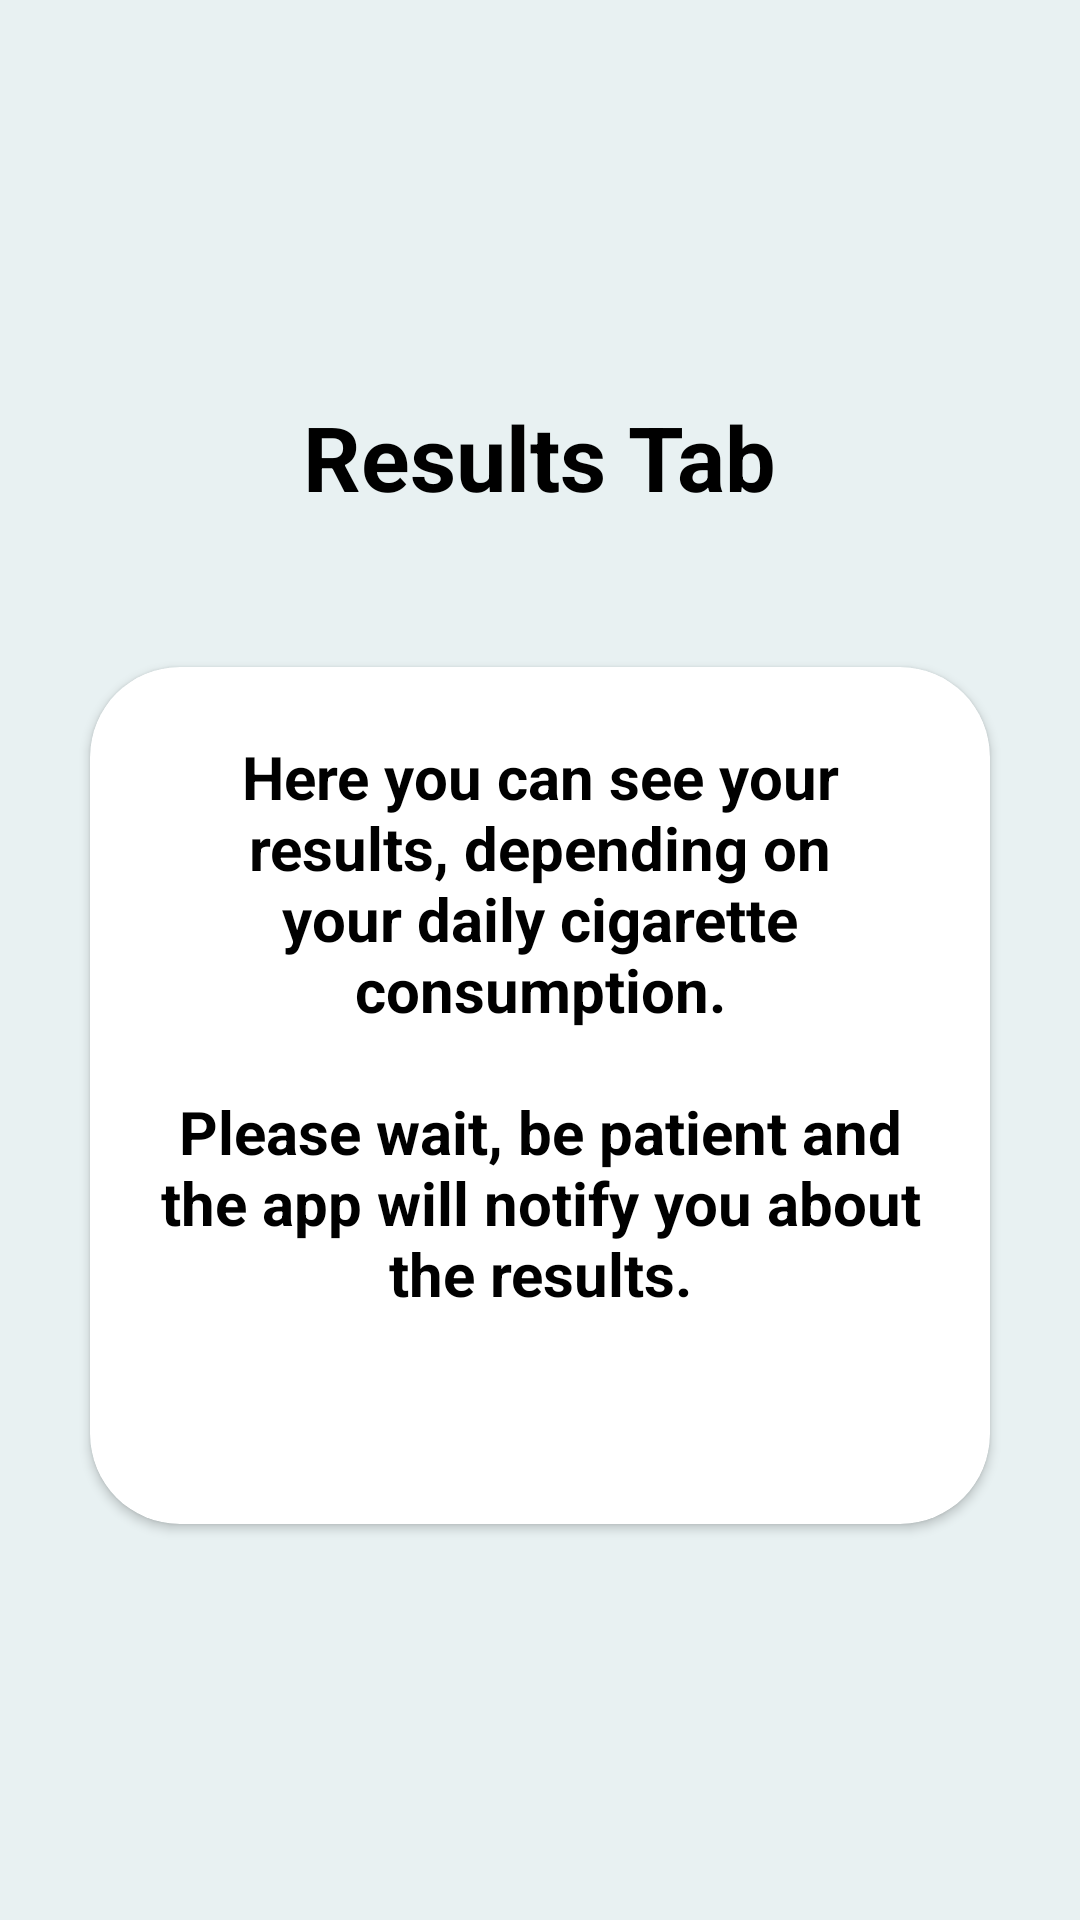

Produce the Android XML layout that renders to this screen, including the resource entries it uses.
<!-- AndroidManifest.xml: activity theme AppTheme.NoActionBar -->
<!-- res/layout/fragment_result.xml -->
<?xml version="1.0" encoding="utf-8"?>
<ScrollView xmlns:android="http://schemas.android.com/apk/res/android"
    android:layout_width="match_parent"
    android:layout_height="match_parent"
    xmlns:app="http://schemas.android.com/apk/res-auto"
    android:layout_gravity="center"
    android:background="@color/BlackCoral">

    <LinearLayout xmlns:tools="http://schemas.android.com/tools"
        android:id="@+id/ResultFrag"
        android:layout_width="match_parent"
        android:layout_height="wrap_content"
        android:layout_gravity="center"
        android:clickable="true"
        android:fitsSystemWindows="true"
        android:focusable="true"
        android:gravity="center|top"
        android:orientation="vertical"
        tools:context=".fragments.MainFragment">

        <TextView
            android:id="@+id/ResultTextTitle"
            android:layout_width="wrap_content"
            android:layout_height="wrap_content"
            android:layout_gravity="center_horizontal"
            android:layout_marginStart="30dp"
            android:layout_marginTop="50dp"
            android:layout_marginEnd="30dp"
            android:layout_marginBottom="30dp"
            android:text="Results Tab"
            android:textColor="@color/black"
            android:textSize="30sp"
            android:textStyle="bold" />

        <androidx.cardview.widget.CardView
            android:layout_width="match_parent"
            android:layout_height="wrap_content"
            android:layout_marginStart="@dimen/main_CardView_marginStart"
            android:layout_marginTop="@dimen/main_CardView_marginTop"
            android:layout_marginEnd="@dimen/main_CardView_marginEnd"
            android:layout_marginBottom="@dimen/main_CardView_marginBottom"
            app:cardCornerRadius="30dp"
            android:elevation="@dimen/main_CardView_elevation">

            <LinearLayout
                android:layout_width="match_parent"
                android:layout_height="wrap_content"
                android:layout_gravity="center_horizontal"
                android:layout_marginStart="13dp"
                android:layout_marginTop="13dp"
                android:layout_marginEnd="13dp"
                android:layout_marginBottom="13dp"
                android:gravity="center_vertical"
                android:orientation="vertical">

                <TextView
                    android:id="@+id/ResultText"
                    android:layout_width="wrap_content"
                    android:layout_height="wrap_content"
                    android:layout_marginStart="@dimen/main_CardView_textview_marginStart"
                    android:layout_marginTop="@dimen/main_CardView_textview_marginTop"
                    android:layout_marginEnd="@dimen/main_CardView_textview_marginEnd"
                    android:layout_marginBottom="@dimen/main_CardView_textview_marginBottom"
                    android:gravity="center"
                    android:text="@string/first_time_result_text"
                    android:textColor="@color/black"
                    android:textColorHighlight="#FFFFFF"
                    android:textColorHint="#000000"
                    android:textColorLink="#000000"
                    android:textSize="20sp"
                    android:textStyle="bold" />

                <TextView
                    android:id="@+id/ResultBullet"
                    android:layout_width="wrap_content"
                    android:layout_height="wrap_content"
                    android:layout_marginStart="@dimen/main_CardView_textview_marginStart"
                    android:layout_marginTop="@dimen/main_CardView_textview_marginTop"
                    android:layout_marginEnd="@dimen/main_CardView_textview_marginEnd"
                    android:layout_marginBottom="@dimen/main_CardView_textview_marginBottom"
                    android:gravity="center"
                    android:text=""
                    android:textColor="@color/black"
                    android:textColorHighlight="#FFFFFF"
                    android:textColorHint="#000000"
                    android:textColorLink="#000000"
                    android:textSize="20sp"
                    android:textStyle="bold" />
                
            </LinearLayout>
        </androidx.cardview.widget.CardView>
    </LinearLayout>
</ScrollView>
<!-- resources referenced by this layout -->
<resources>
  <color name="BlackCoral">#E8F1F2</color>
  <color name="black">#FF000000</color>
  <dimen name="main_CardView_elevation">10dp</dimen>
  <dimen name="main_CardView_marginBottom">50dp</dimen>
  <dimen name="main_CardView_marginEnd">30dp</dimen>
  <dimen name="main_CardView_marginStart">30dp</dimen>
  <dimen name="main_CardView_marginTop">20dp</dimen>
  <dimen name="main_CardView_textview_font_size">40dp</dimen>
  <dimen name="main_CardView_textview_marginBottom">10dp</dimen>
  <dimen name="main_CardView_textview_marginEnd">10dp</dimen>
  <dimen name="main_CardView_textview_marginStart">10dp</dimen>
  <dimen name="main_CardView_textview_marginTop">10dp</dimen>
  <string name="first_time_result_text">Here you can see your results, depending on your daily cigarette consumption.\n\nPlease wait, be patient and the app will notify you about the results.</string>
  <style name="AppTheme.NoActionBar" parent="Theme.AppCompat.Light.NoActionBar">
          <item name="windowNoTitle">true</item>
          <item name="windowActionBar">false</item>
          <item name="android:windowFullscreen">false</item>
          <item name="android:windowContentOverlay">@null</item>
          <item name="android:statusBarColor" tools:targetApi="l">@color/red</item>
      </style>
  <color name="red">#BA181B</color>
</resources>
